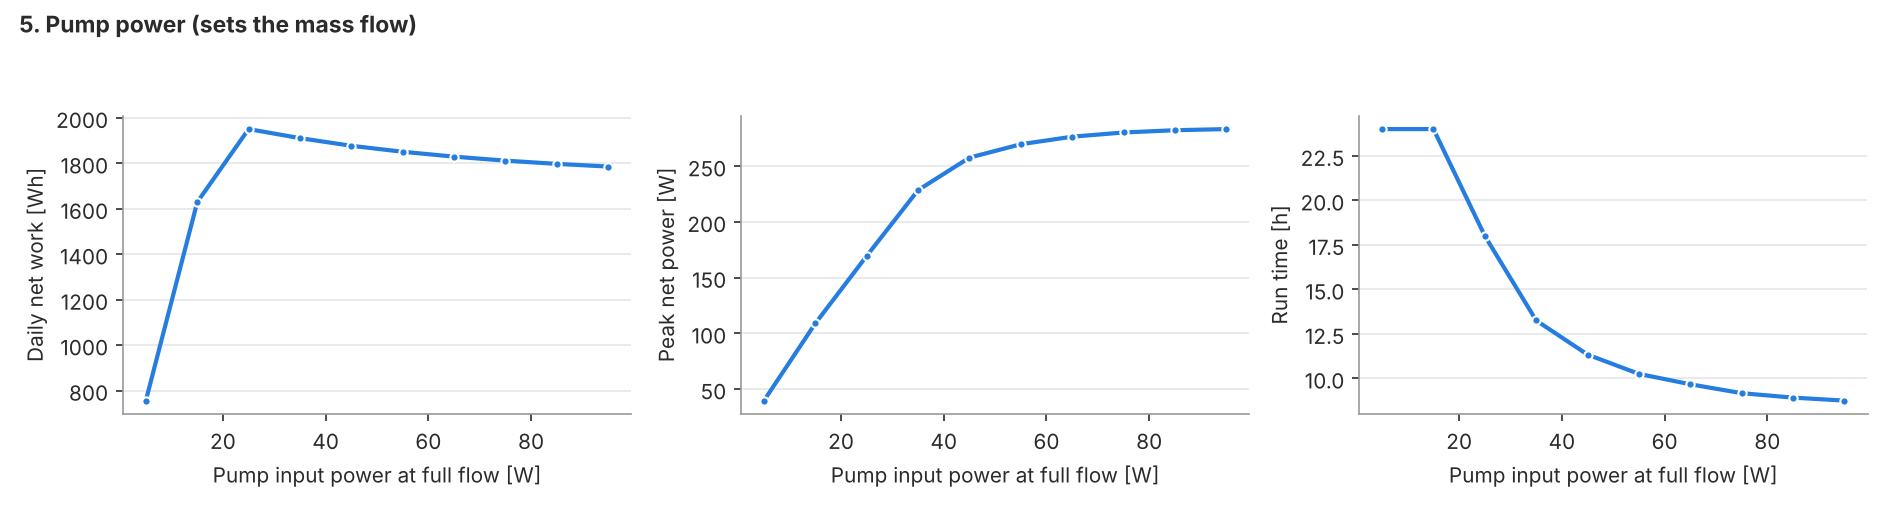

Data behind this chart, as committed beside it:
x, W_net_Wh, peak_W_net, run_hours, mass_circulated_kg, eta_daily, Ts_max
5.0, 755.6, 39.63, 24.0, 160.6, 0.01501, 97.3
15.0, 1629, 108.9, 24.0, 377.9, 0.03235, 95.94
25.0, 1950, 169.5, 18.0, 481.7, 0.03875, 93.52
35.0, 1911, 228.5, 13.25, 508.6, 0.03795, 86.22
45.0, 1877, 257.6, 11.33, 518.6, 0.03729, 82.63
55.0, 1851, 269.6, 10.25, 524.8, 0.03676, 80.33
65.0, 1829, 276.4, 9.667, 529.1, 0.03634, 78.66
75.0, 1812, 280.2, 9.167, 532.1, 0.03599, 77.42
85.0, 1797, 282.2, 8.917, 534.4, 0.0357, 76.46
95.0, 1785, 283.2, 8.75, 536.2, 0.03547, 75.71
